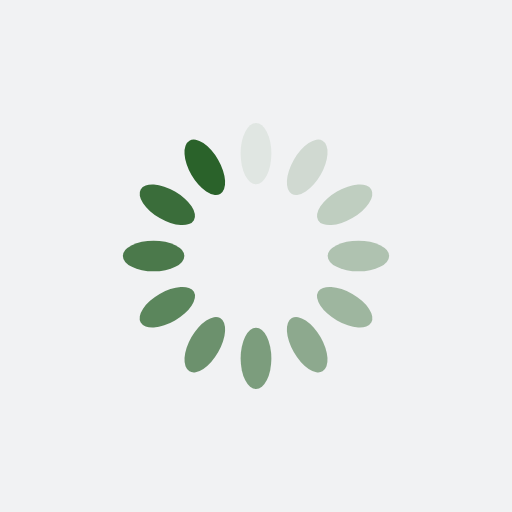
t = 0.00 s
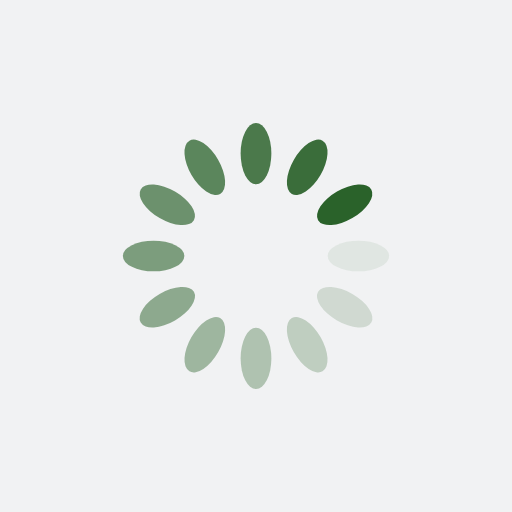
t = 0.25 s
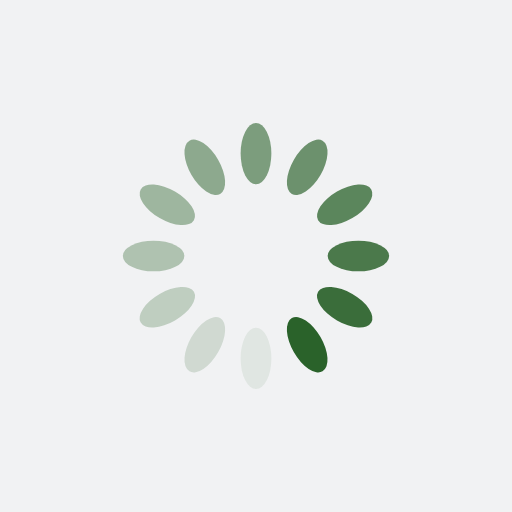
t = 0.50 s
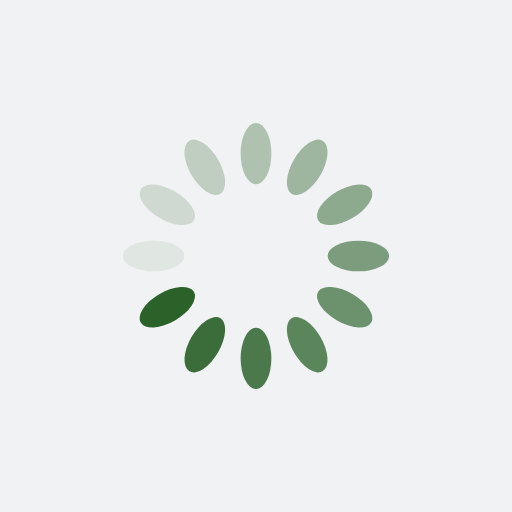
t = 0.75 s

The animated SVG that drew these frames (rendered in a browser with its animation timeline set to each time). Animation: 12 SMIL elements (animate=12); one cycle of 1.00 s, repeats indefinitely.

<?xml version="1.0" encoding="utf-8"?>
<svg xmlns="http://www.w3.org/2000/svg" xmlns:xlink="http://www.w3.org/1999/xlink" style="margin: auto; background: rgb(241, 242, 243); display: block; shape-rendering: auto; animation-play-state: running; animation-delay: 0s;" width="200px" height="200px" viewBox="0 0 100 100" preserveAspectRatio="xMidYMid">
<g transform="rotate(0 50 50)" style="animation-play-state: running; animation-delay: 0s;">
  <rect x="47" y="24" rx="3" ry="6" width="6" height="12" fill="#2a622a" style="animation-play-state: running; animation-delay: 0s;">
    <animate attributeName="opacity" values="1;0" keyTimes="0;1" dur="1s" begin="-0.9166666666666666s" repeatCount="indefinite" style="animation-play-state: running; animation-delay: 0s;"></animate>
  </rect>
</g><g transform="rotate(30 50 50)" style="animation-play-state: running; animation-delay: 0s;">
  <rect x="47" y="24" rx="3" ry="6" width="6" height="12" fill="#2a622a" style="animation-play-state: running; animation-delay: 0s;">
    <animate attributeName="opacity" values="1;0" keyTimes="0;1" dur="1s" begin="-0.8333333333333334s" repeatCount="indefinite" style="animation-play-state: running; animation-delay: 0s;"></animate>
  </rect>
</g><g transform="rotate(60 50 50)" style="animation-play-state: running; animation-delay: 0s;">
  <rect x="47" y="24" rx="3" ry="6" width="6" height="12" fill="#2a622a" style="animation-play-state: running; animation-delay: 0s;">
    <animate attributeName="opacity" values="1;0" keyTimes="0;1" dur="1s" begin="-0.75s" repeatCount="indefinite" style="animation-play-state: running; animation-delay: 0s;"></animate>
  </rect>
</g><g transform="rotate(90 50 50)" style="animation-play-state: running; animation-delay: 0s;">
  <rect x="47" y="24" rx="3" ry="6" width="6" height="12" fill="#2a622a" style="animation-play-state: running; animation-delay: 0s;">
    <animate attributeName="opacity" values="1;0" keyTimes="0;1" dur="1s" begin="-0.6666666666666666s" repeatCount="indefinite" style="animation-play-state: running; animation-delay: 0s;"></animate>
  </rect>
</g><g transform="rotate(120 50 50)" style="animation-play-state: running; animation-delay: 0s;">
  <rect x="47" y="24" rx="3" ry="6" width="6" height="12" fill="#2a622a" style="animation-play-state: running; animation-delay: 0s;">
    <animate attributeName="opacity" values="1;0" keyTimes="0;1" dur="1s" begin="-0.5833333333333334s" repeatCount="indefinite" style="animation-play-state: running; animation-delay: 0s;"></animate>
  </rect>
</g><g transform="rotate(150 50 50)" style="animation-play-state: running; animation-delay: 0s;">
  <rect x="47" y="24" rx="3" ry="6" width="6" height="12" fill="#2a622a" style="animation-play-state: running; animation-delay: 0s;">
    <animate attributeName="opacity" values="1;0" keyTimes="0;1" dur="1s" begin="-0.5s" repeatCount="indefinite" style="animation-play-state: running; animation-delay: 0s;"></animate>
  </rect>
</g><g transform="rotate(180 50 50)" style="animation-play-state: running; animation-delay: 0s;">
  <rect x="47" y="24" rx="3" ry="6" width="6" height="12" fill="#2a622a" style="animation-play-state: running; animation-delay: 0s;">
    <animate attributeName="opacity" values="1;0" keyTimes="0;1" dur="1s" begin="-0.4166666666666667s" repeatCount="indefinite" style="animation-play-state: running; animation-delay: 0s;"></animate>
  </rect>
</g><g transform="rotate(210 50 50)" style="animation-play-state: running; animation-delay: 0s;">
  <rect x="47" y="24" rx="3" ry="6" width="6" height="12" fill="#2a622a" style="animation-play-state: running; animation-delay: 0s;">
    <animate attributeName="opacity" values="1;0" keyTimes="0;1" dur="1s" begin="-0.3333333333333333s" repeatCount="indefinite" style="animation-play-state: running; animation-delay: 0s;"></animate>
  </rect>
</g><g transform="rotate(240 50 50)" style="animation-play-state: running; animation-delay: 0s;">
  <rect x="47" y="24" rx="3" ry="6" width="6" height="12" fill="#2a622a" style="animation-play-state: running; animation-delay: 0s;">
    <animate attributeName="opacity" values="1;0" keyTimes="0;1" dur="1s" begin="-0.25s" repeatCount="indefinite" style="animation-play-state: running; animation-delay: 0s;"></animate>
  </rect>
</g><g transform="rotate(270 50 50)" style="animation-play-state: running; animation-delay: 0s;">
  <rect x="47" y="24" rx="3" ry="6" width="6" height="12" fill="#2a622a" style="animation-play-state: running; animation-delay: 0s;">
    <animate attributeName="opacity" values="1;0" keyTimes="0;1" dur="1s" begin="-0.16666666666666666s" repeatCount="indefinite" style="animation-play-state: running; animation-delay: 0s;"></animate>
  </rect>
</g><g transform="rotate(300 50 50)" style="animation-play-state: running; animation-delay: 0s;">
  <rect x="47" y="24" rx="3" ry="6" width="6" height="12" fill="#2a622a" style="animation-play-state: running; animation-delay: 0s;">
    <animate attributeName="opacity" values="1;0" keyTimes="0;1" dur="1s" begin="-0.08333333333333333s" repeatCount="indefinite" style="animation-play-state: running; animation-delay: 0s;"></animate>
  </rect>
</g><g transform="rotate(330 50 50)" style="animation-play-state: running; animation-delay: 0s;">
  <rect x="47" y="24" rx="3" ry="6" width="6" height="12" fill="#2a622a" style="animation-play-state: running; animation-delay: 0s;">
    <animate attributeName="opacity" values="1;0" keyTimes="0;1" dur="1s" begin="0s" repeatCount="indefinite" style="animation-play-state: running; animation-delay: 0s;"></animate>
  </rect>
</g>
<!-- [ldio] generated by https://loading.io/ --></svg>
